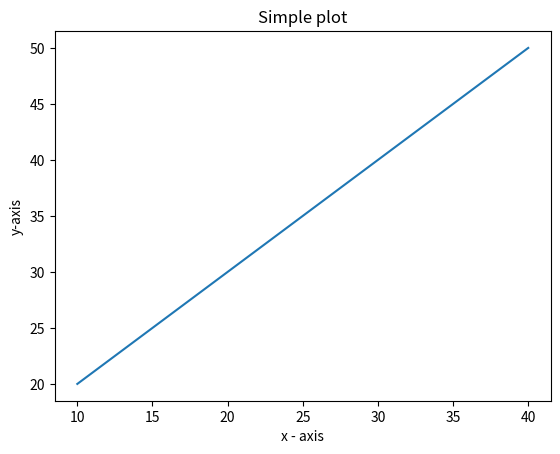

The script that saved this image:
import matplotlib.pyplot as plt 
x = [10, 20, 30, 40]
y = [20, 30, 40, 50]

plt.plot(x,y)

plt.title("Simple plot")
plt.xlabel("x - axis")
plt.ylabel("y-axis")
plt.show()
